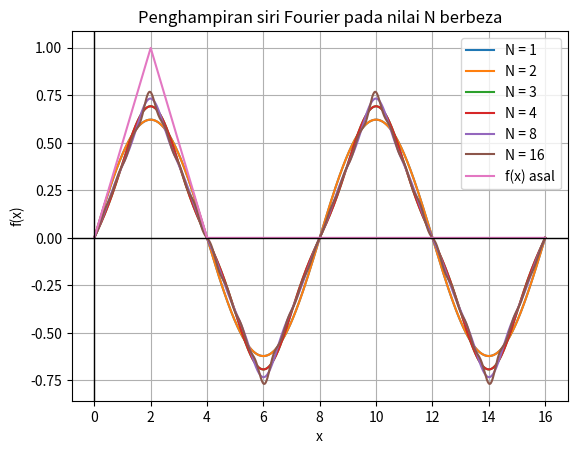
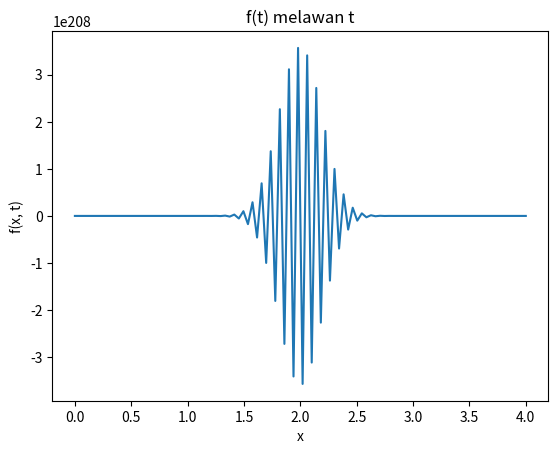

Python code for these plots, in order:
"""
#Persamaan tangsi :

f(x) = x/2 ; 0 < x < 2
     = -x/2 + 2 ; 2 < x < 4

ak = 2/J Sigma(j = 1 to J) fj * sin(pi*j*k/J) ; J = 16
"""
import numpy as np
import matplotlib.pyplot as plt

# Persamaan tangsi
def f(x):
    if 0 < x < 2:
        return x / 2
    elif 2 <= x <= 4:
        return -x / 2 + 2
    else:
        return 0

# Mengira pekali ak
def pekali(k):
    ak_tot = sum((f(x) * np.sin(k * x * np.pi / 4)) for x in np.linspace(0, 16))
    ak = (2 / 16) * ak_tot
    return ak

# Fungsi siri Fourier
def siri_fx(x, N):
    siri_tot = sum(pekali(k) * np.sin(k * x * np.pi / 4) for k in range(1, N + 1))
    return siri_tot

# nilai x = k pada sela 16/1000 .
xval = np.linspace(0, 16, 1000)

# f(x) berlainan N
for N in [1, 2, 3, 4, 8, 16]:
    yval = [siri_fx(x, N) for x in xval]
    plt.plot(xval, yval, label=f'N = {N}')

# f(x) asal
fx_asal = [f(x) for x in xval]
plt.plot(xval, fx_asal, label='f(x) asal')

plt.xlabel('x')
plt.ylabel('f(x)')
plt.legend()
plt.title('Penghampiran siri Fourier pada nilai N berbeza')
plt.grid(True)
plt.axhline(0, color = 'black', linewidth = 1)
plt.axvline(0, color = 'black', linewidth = 1)
plt.show()

# PART 2
import numpy as np
import matplotlib.pyplot as plt

L = 4.0 # Panjang tangsi
T = 1.0 # jumlah masa
Nx = 100 # Jumlah grid
Nt = 200 # Langkah masa
k = 1 # Nombor gelombang

# Pendiskretan
dx = L / (Nx - 1)
dt = T / Nt

x = np.linspace(0, L, Nx)

# Nilai awal
f = np.piecewise(x, [x <= 2, x > 2], [lambda x: x / 2, lambda x: -(x / 2 + 2)])

# Keadaan sempadan
f[0] = 0
f[-1] = 0


for n in range(0, Nt):
    # pembezaan kedua
    df2dx2 = np.diff(f, 2) / dx**2
    f[1:-1] += dt * (df2dx2 * np.sin(k * np.pi * x[1:-1] / 4))

# Plotkan
plt.plot(x, f)
plt.title('f(t) melawan t')
plt.xlabel('x')
plt.ylabel('f(x, t)')
plt.show()
